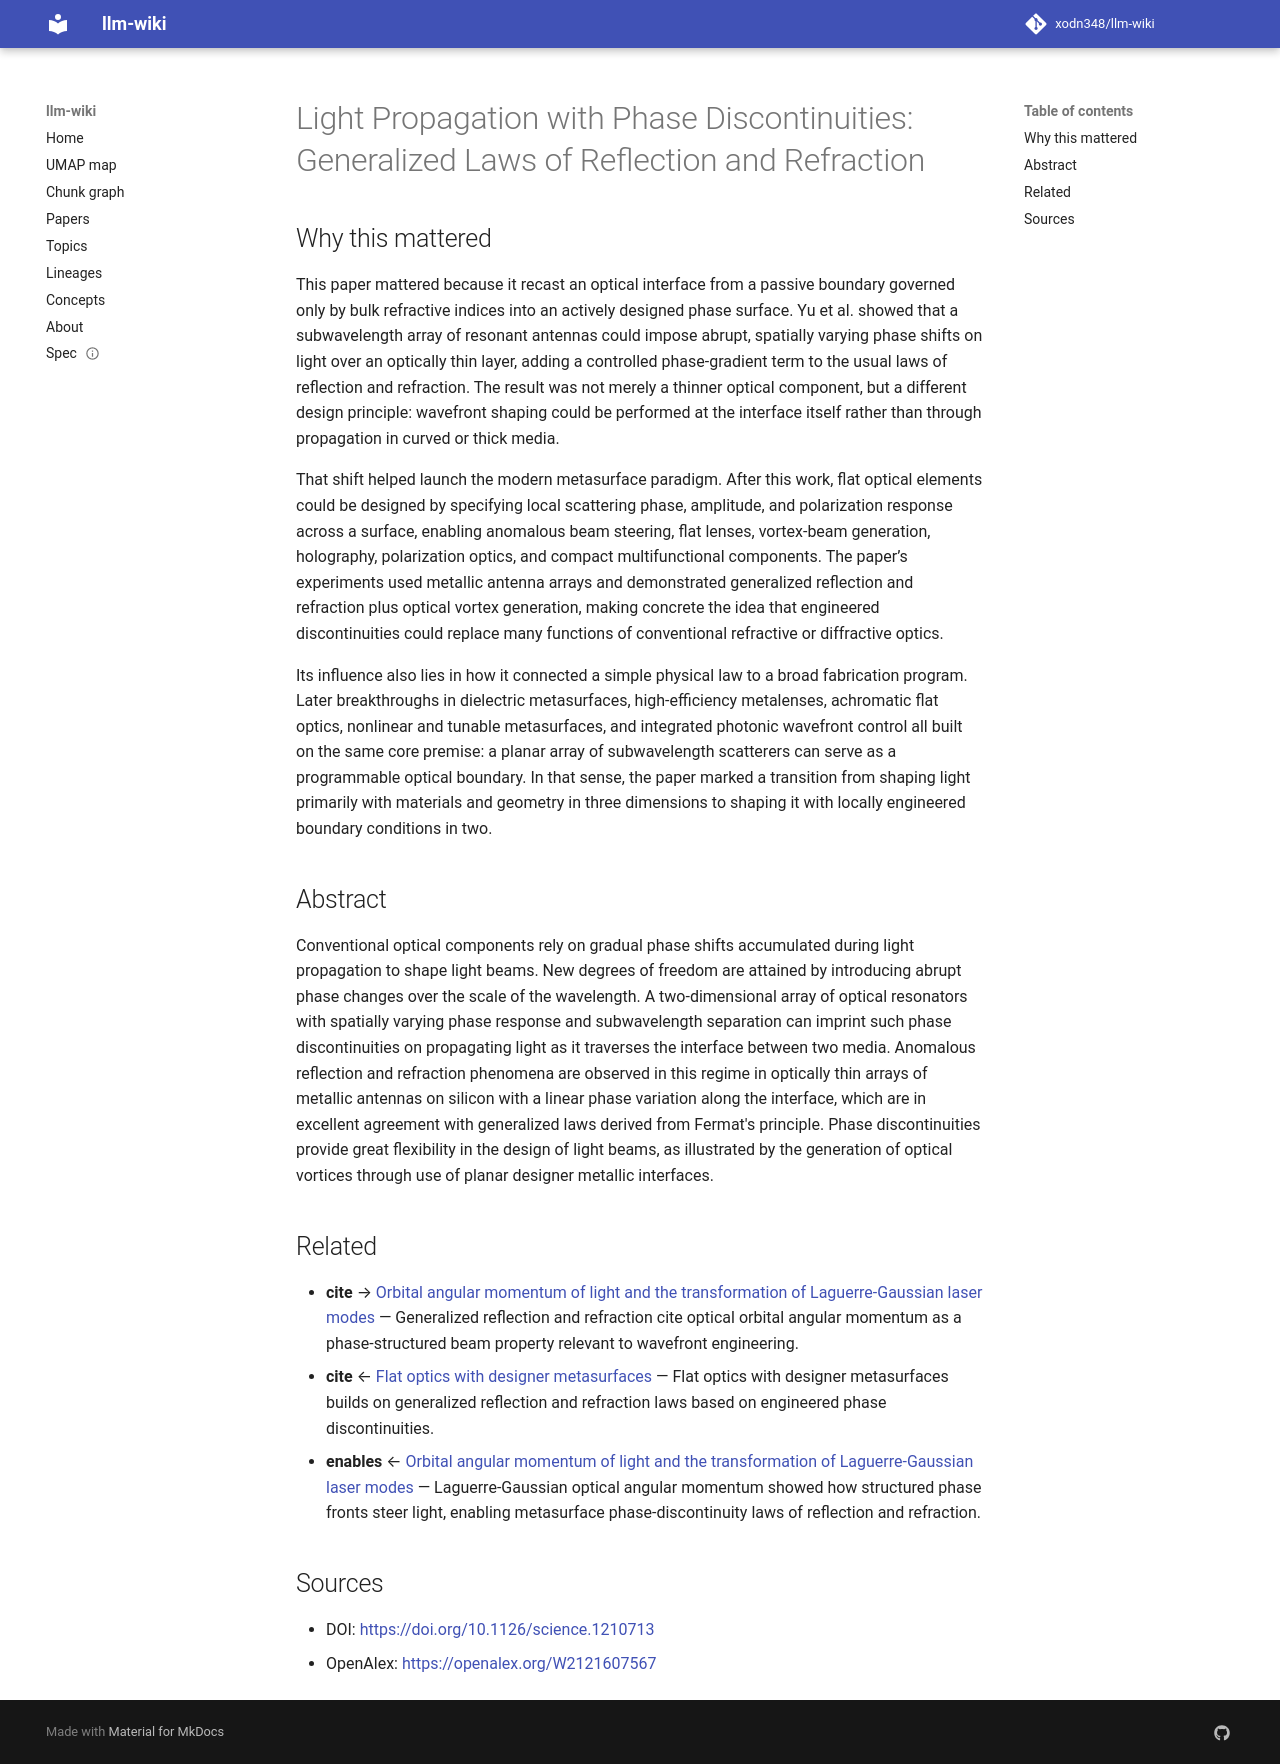

repository: xodn348/llm-wiki · page: paper/10_1126_science_1210713/index.html · generator: mkdocs

---
title: 'Light Propagation with Phase Discontinuities: Generalized Laws of Reflection
  and Refraction'
doi: 10.1126/science.1210713
openalex_id: https://openalex.org/W2121607567
year: 2011
venue: Science
authors: Nanfang Yu, Patrice Genevet, Mikhail A. Kats, Francesco Aieta, Jean‐Philippe
  Tetienne, Federico Capasso, Z. Gaburro
citations: 9923
fleming_tier: true
concepts:
- Classification of discontinuities
- Snell's law
- Optics
- Refraction
- Planar
- Wavelength
- Phase (matter)
- Physics
- Reflection (computer programming)
- Resonator
---

# Light Propagation with Phase Discontinuities: Generalized Laws of Reflection and Refraction

## Why this mattered

This paper mattered because it recast an optical interface from a passive boundary governed only by bulk refractive indices into an actively designed phase surface. Yu et al. showed that a subwavelength array of resonant antennas could impose abrupt, spatially varying phase shifts on light over an optically thin layer, adding a controlled phase-gradient term to the usual laws of reflection and refraction. The result was not merely a thinner optical component, but a different design principle: wavefront shaping could be performed at the interface itself rather than through propagation in curved or thick media.

That shift helped launch the modern metasurface paradigm. After this work, flat optical elements could be designed by specifying local scattering phase, amplitude, and polarization response across a surface, enabling anomalous beam steering, flat lenses, vortex-beam generation, holography, polarization optics, and compact multifunctional components. The paper’s experiments used metallic antenna arrays and demonstrated generalized reflection and refraction plus optical vortex generation, making concrete the idea that engineered discontinuities could replace many functions of conventional refractive or diffractive optics.

Its influence also lies in how it connected a simple physical law to a broad fabrication program. Later breakthroughs in dielectric metasurfaces, high-efficiency metalenses, achromatic flat optics, nonlinear and tunable metasurfaces, and integrated photonic wavefront control all built on the same core premise: a planar array of subwavelength scatterers can serve as a programmable optical boundary. In that sense, the paper marked a transition from shaping light primarily with materials and geometry in three dimensions to shaping it with locally engineered boundary conditions in two.

## Abstract

Conventional optical components rely on gradual phase shifts accumulated during light propagation to shape light beams. New degrees of freedom are attained by introducing abrupt phase changes over the scale of the wavelength. A two-dimensional array of optical resonators with spatially varying phase response and subwavelength separation can imprint such phase discontinuities on propagating light as it traverses the interface between two media. Anomalous reflection and refraction phenomena are observed in this regime in optically thin arrays of metallic antennas on silicon with a linear phase variation along the interface, which are in excellent agreement with generalized laws derived from Fermat's principle. Phase discontinuities provide great flexibility in the design of light beams, as illustrated by the generation of optical vortices through use of planar designer metallic interfaces.


## Related

- **cite** → [Orbital angular momentum of light and the transformation of Laguerre-Gaussian laser modes](10_1103_physreva_45_8185.md) — Generalized reflection and refraction cite optical orbital angular momentum as a phase-structured beam property relevant to wavefront engineering.
- **cite** ← [Flat optics with designer metasurfaces](10_1038_nmat3839.md) — Flat optics with designer metasurfaces builds on generalized reflection and refraction laws based on engineered phase discontinuities.
- **enables** ← [Orbital angular momentum of light and the transformation of Laguerre-Gaussian laser modes](10_1103_physreva_45_8185.md) — Laguerre-Gaussian optical angular momentum showed how structured phase fronts steer light, enabling metasurface phase-discontinuity laws of reflection and refraction.


## Sources

- DOI: [https://doi.org/10.1126/science.1210713](https://doi.org/10.1126/science.1210713)
- OpenAlex: [https://openalex.org/W2121607567](https://openalex.org/W2121607567)
